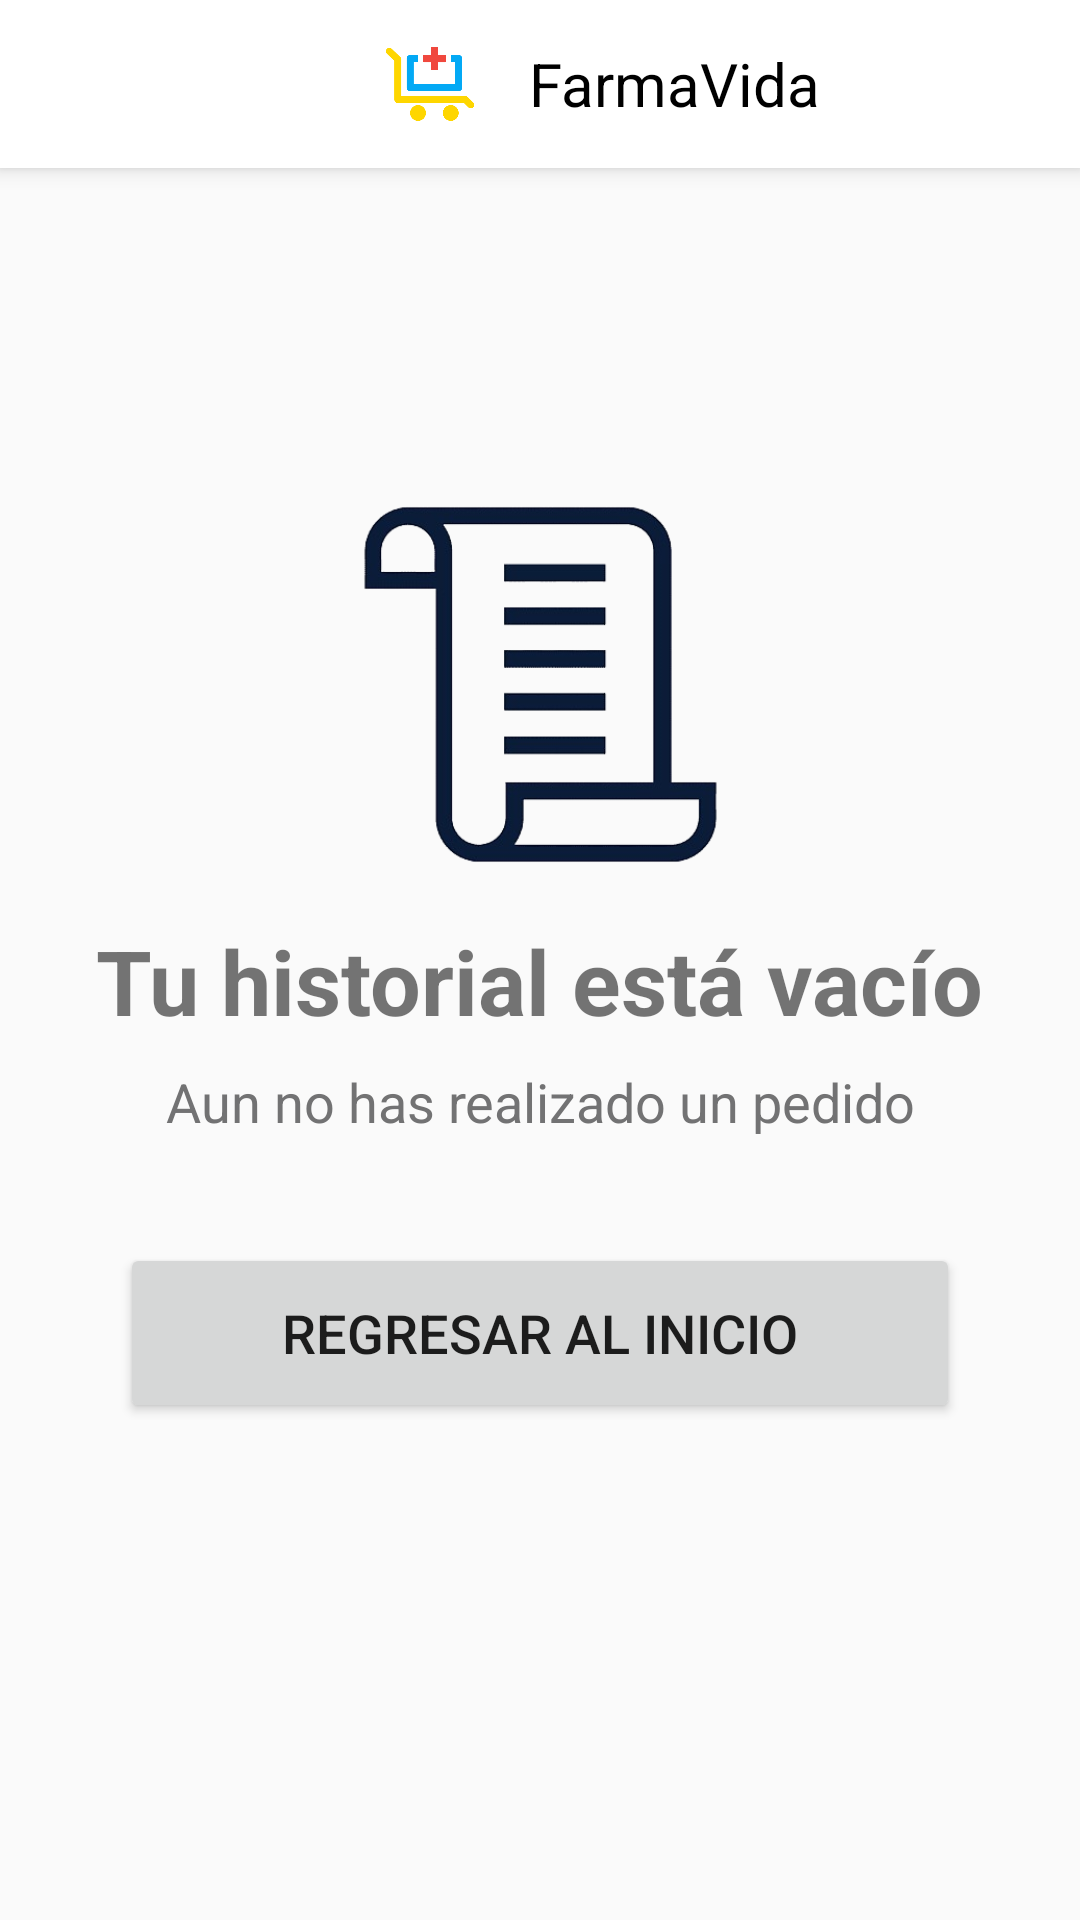

Here is an Android app screen rendered from its layout file. Give the layout XML and the strings, colors and styles it references.
<!-- AndroidManifest.xml: application theme AppTheme -->
<!-- res/layout/activity_historial_pedidos.xml -->
<?xml version="1.0" encoding="utf-8"?>
<androidx.constraintlayout.widget.ConstraintLayout xmlns:android="http://schemas.android.com/apk/res/android"
    xmlns:app="http://schemas.android.com/apk/res-auto"
    android:layout_width="match_parent"
    android:layout_height="match_parent"
    xmlns:tools="http://schemas.android.com/tools">

    <androidx.appcompat.widget.Toolbar
        android:id="@+id/toolbar_retroceder4"
        android:layout_width="match_parent"
        android:layout_height="?attr/actionBarSize"
        android:background="@color/white"
        android:contentInsetStartWithNavigation="0dp"
        android:elevation="4dp"
        tools:ignore="MissingConstraints">

        <LinearLayout
            android:layout_width="match_parent"
            android:layout_height="match_parent"
            android:orientation="horizontal"
            android:gravity="center_vertical">

            <ImageView
                android:id="@+id/menu_retroceder4"
                android:layout_width="wrap_content"
                android:layout_height="wrap_content"
                android:padding="8dp"
                android:src="@drawable/ic_back" />

            <LinearLayout
                android:layout_width="0dp"
                android:layout_height="wrap_content"
                android:layout_weight="1"
                android:orientation="horizontal"
                android:gravity="center">

                <ImageView
                    android:id="@+id/logo_image"
                    android:layout_width="50dp"
                    android:layout_height="50dp"
                    android:src="@drawable/pharmavida"
                    android:padding="8dp" />

                <TextView
                    android:id="@+id/toolbar_title"
                    android:layout_width="wrap_content"
                    android:layout_height="wrap_content"
                    android:text="FarmaVida"
                    android:textColor="@color/black"
                    android:textSize="20sp"
                    android:layout_marginStart="8dp" />
            </LinearLayout>

        </LinearLayout>
    </androidx.appcompat.widget.Toolbar>

    
    <ImageView
        android:id="@+id/empty_cart_image"
        android:layout_width="125dp"
        android:layout_height="125dp"
        android:src="@drawable/testamento"
        android:contentDescription="Carrito vacío"
        app:layout_constraintEnd_toEndOf="parent"
        app:layout_constraintStart_toStartOf="parent"
        app:layout_constraintTop_toBottomOf="@+id/linearLayout"
        app:layout_constraintBottom_toTopOf="@+id/linearLayout" />

    
    <LinearLayout
        android:id="@+id/linearLayout"
        android:layout_width="match_parent"
        android:layout_height="wrap_content"
        android:orientation="vertical"
        app:layout_constraintTop_toBottomOf="@id/empty_cart_image"
        app:layout_constraintBottom_toBottomOf="parent"
        android:gravity="center"
        android:layout_marginTop="16dp">

        <TextView
            android:id="@+id/empty_cart_text"
            android:layout_width="wrap_content"
            android:layout_height="wrap_content"
            android:text="Tu historial está vacío"
            android:textSize="30sp"
            android:textStyle="bold"
            android:gravity="center" />

        <TextView
            android:id="@+id/another_text_1"
            android:layout_width="wrap_content"
            android:layout_height="wrap_content"
            android:text="Aun no has realizado un pedido"
            android:textSize="18sp"
            android:textColor="@color/lead"
            android:layout_marginTop="8dp"
            android:gravity="center" />

        <Button
            android:id="@+id/another_text_2"
            android:layout_width="280dp"
            android:layout_height="60dp"
            android:text="Regresar al inicio"
            android:textSize="18sp"
            android:layout_marginTop="35dp"
            android:gravity="center" />
    </LinearLayout>

</androidx.constraintlayout.widget.ConstraintLayout>
<!-- resources referenced by this layout -->
<resources>
  <color name="black">#FF000000</color>
  <color name="lead">#727273</color>
  <color name="white">#FFFFFFFF</color>
  <!-- drawable pharmavida: png bitmap (drawable, 7140 bytes) -->
  <!-- drawable testamento: png bitmap (drawable, 43590 bytes) -->
  <style name="AppTheme" parent="Theme.AppCompat.Light.NoActionBar">
          <item name="android:windowAnimationStyle">@null</item>
          <item name="colorPrimary">@color/colorPrimary</item>
          <item name="colorPrimaryDark">@color/colorPrimaryDark</item>
          <item name="colorAccent">@color/colorAccent</item>
          
      </style>
  <color name="colorPrimary">#FFFFFF</color>
  <color name="colorPrimaryDark">#000000</color>
  <color name="colorAccent">#FF4081</color>
</resources>
